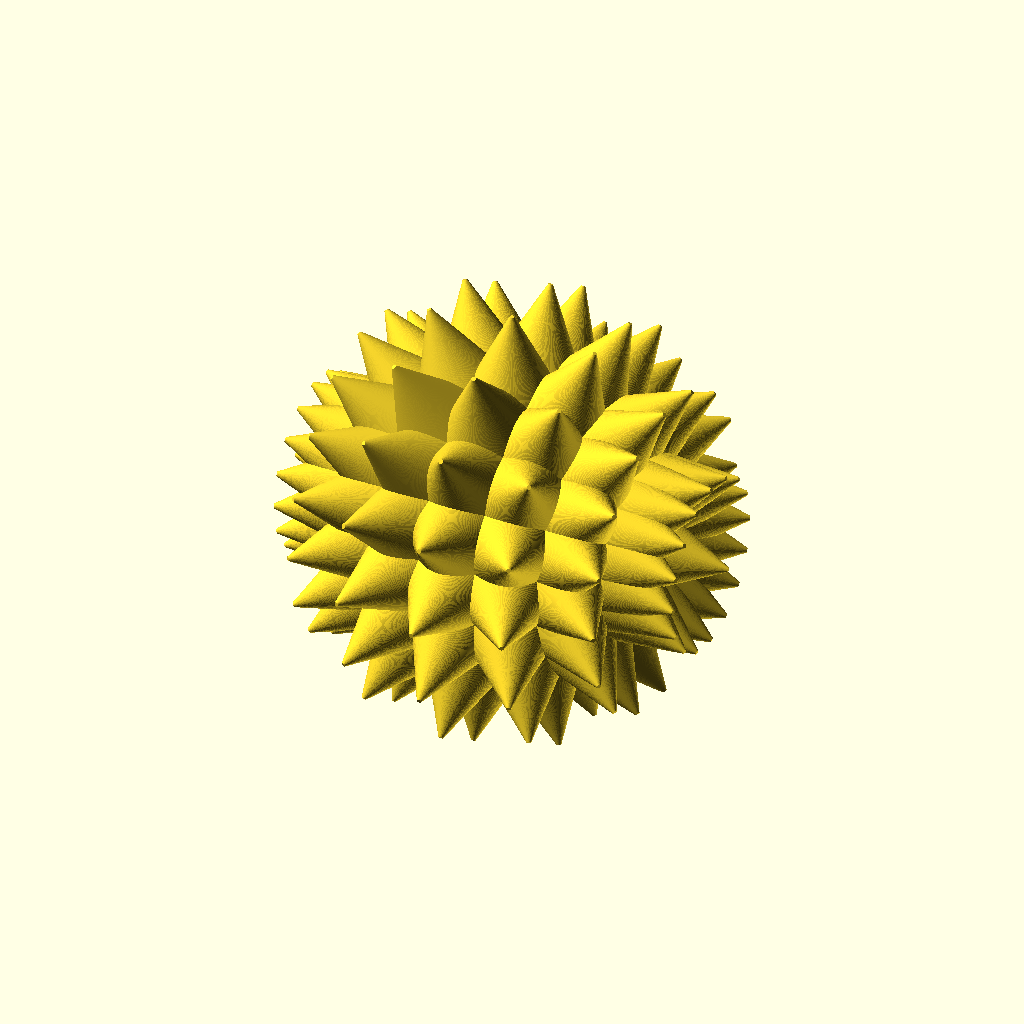
Cell 1 — every parameter at its default value.
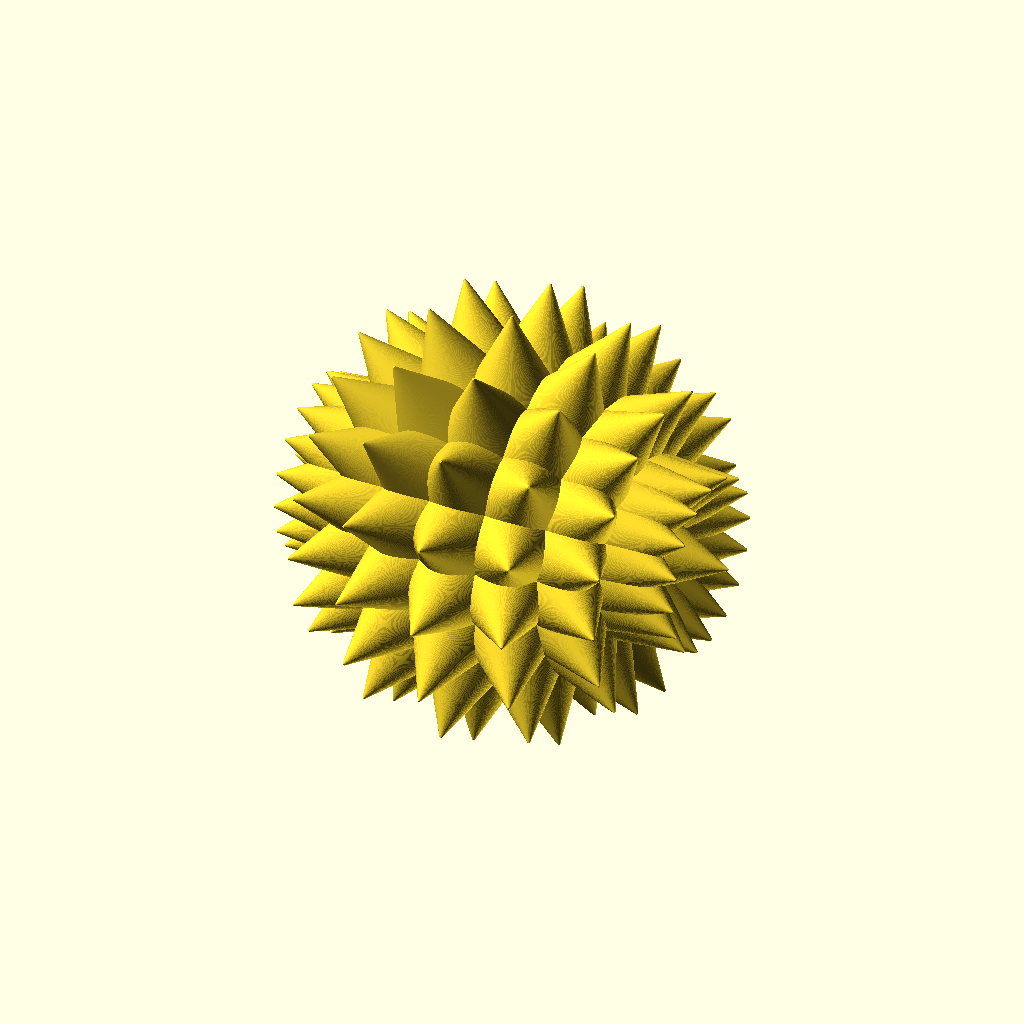
Cell 2 — d set to 200, the other parameters unchanged.
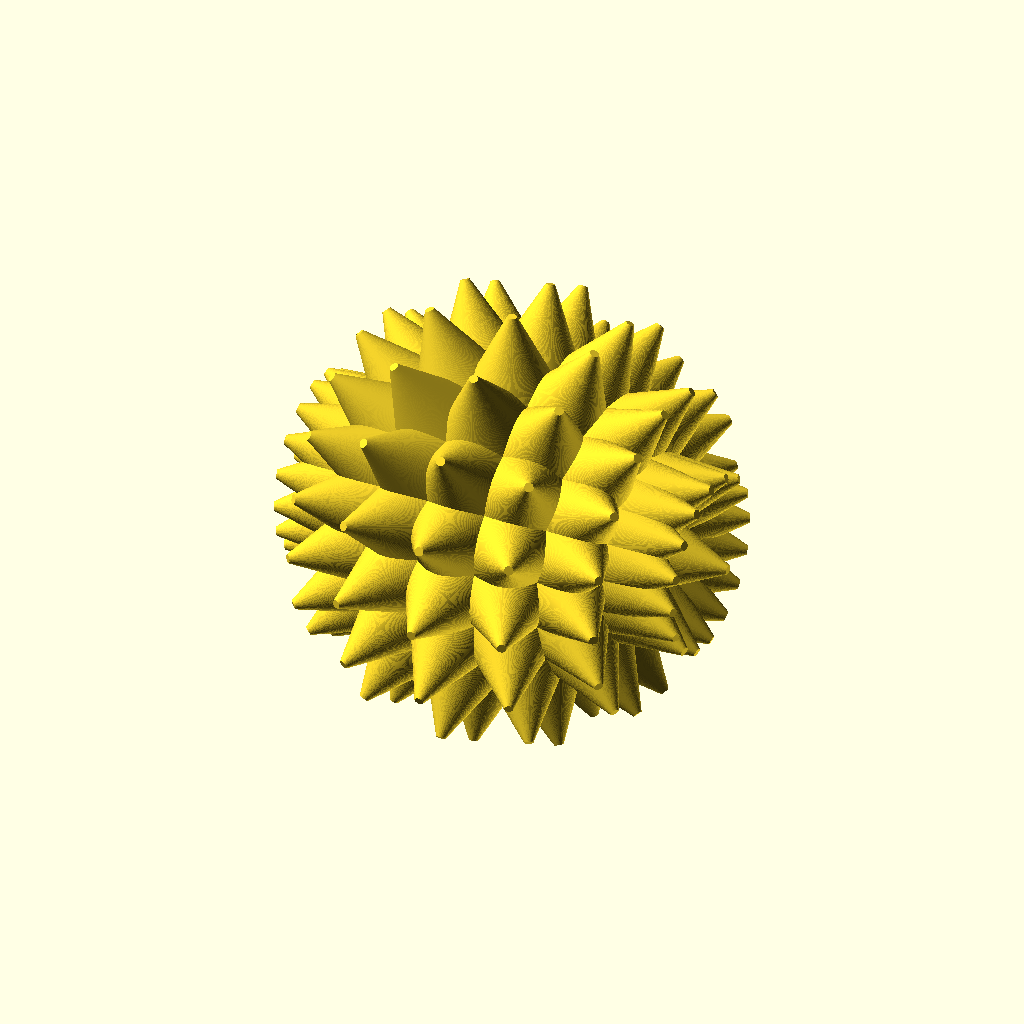
Cell 3: point = 2 (everything else at default).
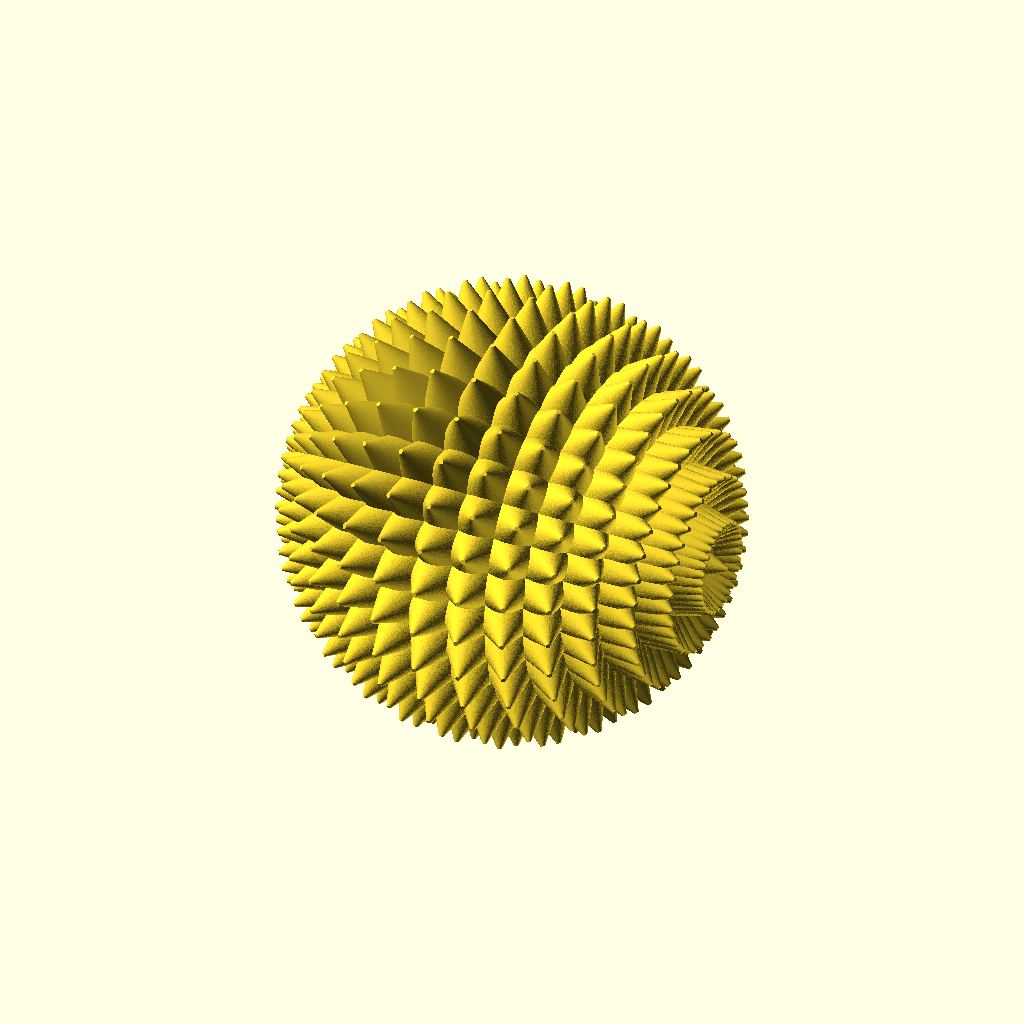
Cell 4: fn = 32 (everything else at default).
The same orthographic view direction (rotation 55°, 0°, 25°; colour scheme Cornfield) for every cell, with the view re-fitted per cell, so scale and position can differ between cells.
The OpenSCAD source (spiky_ball.scad):
d=100;

point=1;
base=d/2;

fn=16;


for(x=[0:360/fn:359]) {
    rotate([x])
    for(y=[0:360/fn:359]) {
        rotate([0,y])
        for(z=[0:360/fn:359]) {
            rotate([0,0,z])
            cylinder(d1=base,d2=point, h=d/2);
        }
    }
}
Customizer parameters (derived from the source; name, type, default, range or options):
d: number, default 100
point: number, default 1
fn: number, default 16
